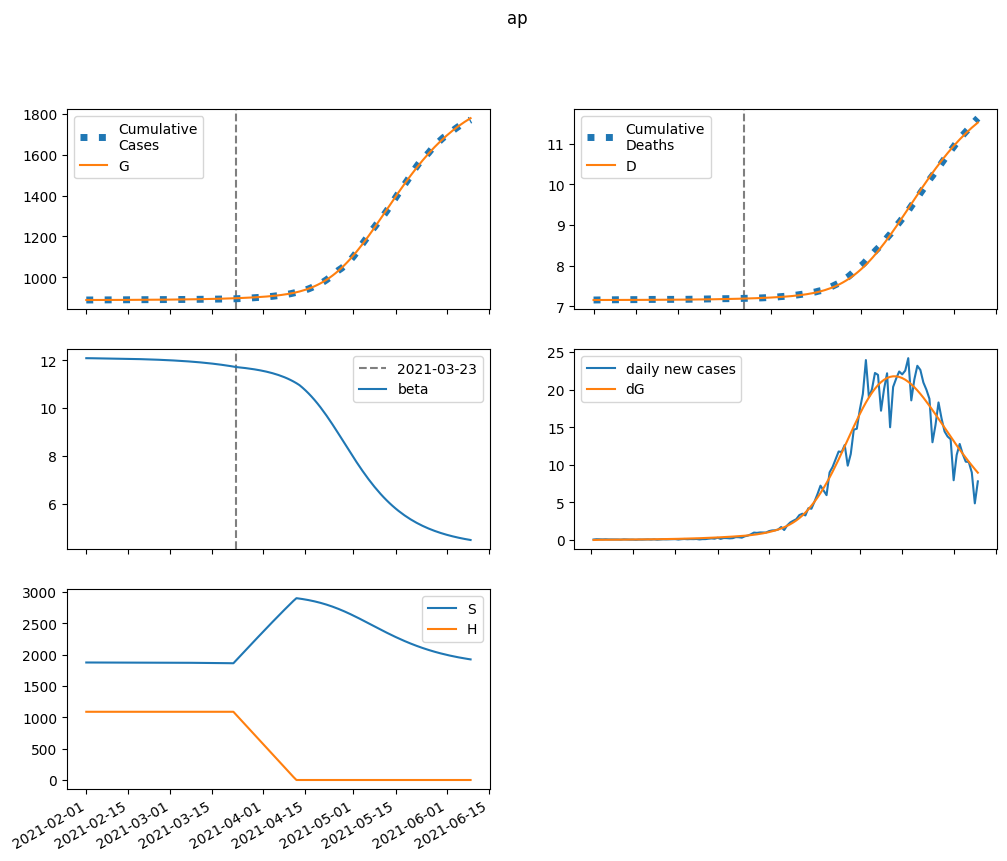

Values plotted in this chart, from the file beside it:
series, 2021-02-01, 2021-02-02, 2021-02-03, 2021-02-04, 2021-02-05, 2021-02-06, 2021-02-07, 2021-02-08, 2021-02-09, 2021-02-10, 2021-02-11, 2021-02-12, 2021-02-13, 2021-02-14, 2021-02-15, 2021-02-16, 2021-02-17, 2021-02-18, 2021-02-19, 2021-02-20, 2021-02-21, 2021-02-22, 2021-02-23
S, 1874477, 1874383, 1874316, 1874259, 1874206, 1874151, 1874095, 1874036, 1873973, 1873906, 1873835, 1873760, 1873680, 1873594, 1873504, 1873407, 1873305, 1873195, 1873079, 1872956, 1872825, 1872685, 1872537
E, 0.0, 93.94, 142.1, 170.2, 189.6, 205.6, 220.5, 235.4, 250.8, 267, 284.2, 302.3, 321.7, 342.2, 364, 387.2, 411.9, 438.1, 465.9, 495.5, 527, 560.4, 595.9
I, 184.8, 130.3, 108.9, 102.5, 103.1, 107, 112.7, 119.4, 126.8, 134.8, 143.4, 152.6, 162.3, 172.7, 183.7, 195.4, 207.9, 221.2, 235.3, 250.2, 266.2, 283.1, 301.1
A, 20.79, 16.65, 15.24, 15.1, 15.56, 16.32, 17.26, 18.31, 19.45, 20.69, 22, 23.4, 24.9, 26.49, 28.18, 29.98, 31.89, 33.92, 36.09, 38.38, 40.83, 43.42, 46.18
IH, 0.0, 23.22, 27.83, 27.42, 26.42, 26, 26.28, 27.13, 28.39, 29.95, 31.72, 33.68, 35.79, 38.06, 40.49, 43.07, 45.82, 48.74, 51.85, 55.15, 58.67, 62.4, 66.37
IN, 31.28, 62.08, 83.18, 100.3, 116.2, 131.8, 147.9, 164.7, 182.4, 201, 220.8, 241.7, 263.8, 287.2, 312, 338.3, 366.2, 395.8, 427.1, 460.4, 495.7, 533.1, 572.8
D, 7153, 7153, 7153, 7153, 7153, 7154, 7154, 7154, 7154, 7154, 7155, 7155, 7155, 7155, 7155, 7156, 7156, 7156, 7156, 7157, 7157, 7158, 7158
R, 0.0, 4.62, 20.5, 38.73, 56.99, 75.08, 93.35, 112.2, 131.9, 152.8, 175, 198.6, 223.8, 250.7, 279.5, 310.1, 342.8, 377.7, 414.9, 454.6, 496.8, 541.9, 590
G, 887836, 887836, 887853, 887879, 887910, 887944, 887981, 888021, 888064, 888109, 888157, 888209, 888264, 888322, 888384, 888450, 888520, 888594, 888674, 888758, 888848, 888943, 889044
H, 1088283, 1088283, 1088283, 1088283, 1088283, 1088283, 1088283, 1088283, 1088283, 1088283, 1088283, 1088283, 1088283, 1088283, 1088283, 1088283, 1088283, 1088283, 1088283, 1088283, 1088283, 1088283, 1088283
beta, 12.08, 12.08, 12.08, 12.08, 12.08, 12.07, 12.07, 12.07, 12.07, 12.07, 12.07, 12.06, 12.06, 12.06, 12.06, 12.05, 12.05, 12.05, 12.04, 12.04, 12.04, 12.03, 12.03
